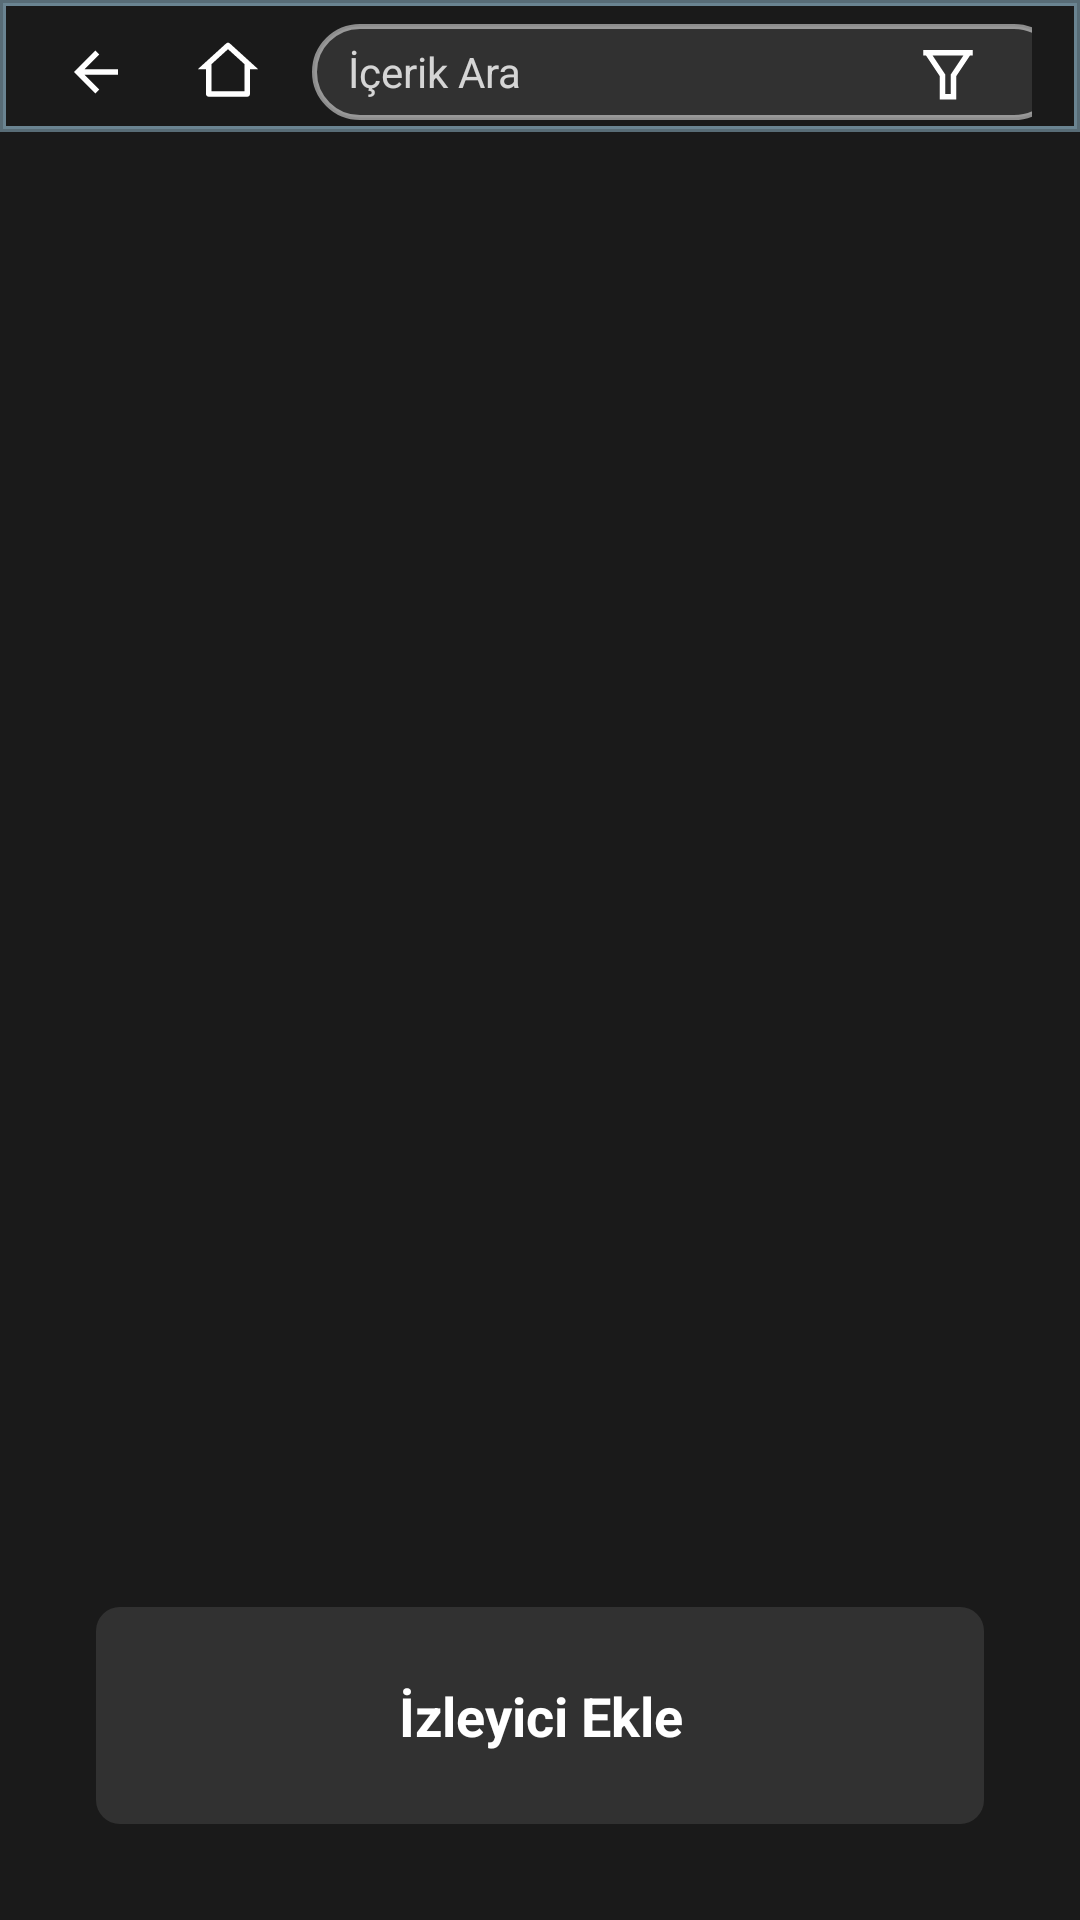

Reconstruct the res/layout file that produces this screen, plus the resources it refers to.
<!-- AndroidManifest.xml: activity theme Theme.Leanback.OtherActivities -->
<!-- res/layout/activity_viewers.xml -->
<?xml version="1.0" encoding="utf-8"?>
<androidx.constraintlayout.widget.ConstraintLayout 
    xmlns:android="http://schemas.android.com/apk/res/android"
    xmlns:app="http://schemas.android.com/apk/res-auto"
    android:layout_width="match_parent"
    android:layout_height="match_parent"
    android:background="#1a1a1a"
    android:fitsSystemWindows="true">
    
    <include
        android:id="@+id/navbar"
        layout="@layout/layout_navbar"
        android:layout_width="match_parent"
        android:layout_height="wrap_content"
        app:layout_constraintTop_toTopOf="parent"
        app:layout_constraintStart_toStartOf="parent"
        app:layout_constraintEnd_toEndOf="parent" />
    
    <TextView
        android:id="@+id/emptyView"
        android:layout_width="0dp"
        android:layout_height="wrap_content"
        android:layout_marginStart="32dp"
        android:layout_marginTop="32dp"
        android:layout_marginEnd="32dp"
        android:text="@string/empty_viewers_list"
        android:textColor="@android:color/white"
        android:textSize="18sp"
        android:gravity="center"
        android:visibility="gone"
        app:layout_constraintTop_toBottomOf="@id/navbar"
        app:layout_constraintStart_toStartOf="parent"
        app:layout_constraintEnd_toEndOf="parent" />
    
    <androidx.recyclerview.widget.RecyclerView
        android:id="@+id/recyclerViewers"
        android:layout_width="0dp"
        android:layout_height="0dp"
        android:layout_marginStart="32dp"
        android:layout_marginTop="24dp"
        android:layout_marginEnd="32dp"
        android:layout_marginBottom="32dp"
        android:clipToPadding="false"
        android:paddingBottom="24dp"
        android:scrollbars="vertical"
        app:layout_constraintTop_toBottomOf="@id/navbar"
        app:layout_constraintBottom_toTopOf="@id/btn_add_viewer"
        app:layout_constraintStart_toStartOf="parent"
        app:layout_constraintEnd_toEndOf="parent" />
    
    <TextView
        android:id="@+id/btn_add_viewer"
        android:layout_width="0dp"
        android:layout_height="wrap_content"
        android:layout_marginStart="32dp"
        android:layout_marginEnd="32dp"
        android:layout_marginBottom="32dp"
        android:background="@drawable/second_focus_selector"
        android:padding="24dp"
        android:text="@string/btn_add_viewer"
        android:textColor="@android:color/white"
        android:textSize="18sp"
        android:textStyle="bold"
        android:focusable="true"
        android:clickable="true"
        android:focusableInTouchMode="true"
        android:gravity="center"
        app:layout_constraintBottom_toTopOf="@id/ad_view_banner"
        app:layout_constraintStart_toStartOf="parent"
        app:layout_constraintEnd_toEndOf="parent" />
    
    
    <com.google.android.gms.ads.AdView
        android:id="@+id/ad_view_banner"
        android:layout_width="wrap_content"
        android:layout_height="wrap_content"
        android:layout_marginBottom="16dp"
        android:visibility="gone"
        android:focusable="false"
        android:focusableInTouchMode="false"
        app:adUnitId="ca-app-pub-3940256099942544/6300978111"
        app:adSize="BANNER"
        app:layout_constraintBottom_toBottomOf="parent"
        app:layout_constraintStart_toStartOf="parent"
        app:layout_constraintEnd_toEndOf="parent" />
    
</androidx.constraintlayout.widget.ConstraintLayout>
<!-- res/layout/layout_navbar.xml (included above) -->
<?xml version="1.0" encoding="utf-8"?>
<androidx.constraintlayout.widget.ConstraintLayout
    xmlns:android="http://schemas.android.com/apk/res/android"
    xmlns:app="http://schemas.android.com/apk/res-auto"
    android:layout_width="match_parent"
    android:layout_height="wrap_content"
    android:background="@drawable/navbar_background"
    android:elevation="24dp"
    android:translationZ="24dp"
    android:paddingTop="8dp"
    android:paddingBottom="4dp"
    android:paddingStart="16dp"
    android:paddingEnd="16dp">

    <ImageView
        android:id="@+id/btn_navbar_back"
        android:layout_width="32dp"
        android:layout_height="32dp"
        android:contentDescription="@string/cd_navbar_back"
        android:src="@drawable/ic_left"
        android:background="@drawable/focus_border_selector"
        android:padding="5dp"
        android:focusable="true"
        android:clickable="true"
        android:focusableInTouchMode="true"
        app:layout_constraintTop_toTopOf="parent"
        app:layout_constraintStart_toStartOf="parent" />

    <ImageView
        android:id="@+id/btn_navbar_home"
        android:layout_width="32dp"
        android:layout_height="32dp"
        android:layout_marginStart="12dp"
        android:contentDescription="@string/cd_navbar_home"
        android:src="@drawable/home_line"
        android:background="@drawable/focus_border_selector"
        android:padding="5dp"
        android:focusable="true"
        android:clickable="true"
        android:focusableInTouchMode="true"
        app:layout_constraintTop_toTopOf="parent"
        app:layout_constraintStart_toEndOf="@id/btn_navbar_back" />

    <EditText
        android:id="@+id/edt_navbar_search"
        android:layout_width="250dp"
        android:layout_height="32dp"
        android:layout_marginStart="12dp"
        android:layout_marginEnd="8dp"
        android:hint="@string/search_hint"
        android:textSize="14sp"
        android:textColor="@android:color/white"
        android:textColorHint="#CCFFFFFF"
        android:background="@drawable/search_field_background"
        android:paddingStart="12dp"
        android:paddingEnd="12dp"
        android:singleLine="true"
        android:focusable="true"
        android:focusableInTouchMode="true"
        android:visibility="visible"
        android:imeOptions="actionSearch"
        app:layout_constraintTop_toTopOf="parent"
        app:layout_constraintStart_toEndOf="@id/btn_navbar_home" />

    <TextView
        android:id="@+id/tv_navbar_premium"
        android:layout_width="wrap_content"
        android:layout_height="wrap_content"
        android:layout_marginStart="8dp"
        android:layout_marginEnd="8dp"
        android:text="(Premium)"
        android:textColor="@android:color/white"
        android:textSize="14sp"
        android:textStyle="italic"
        android:visibility="gone"
        app:layout_constraintTop_toTopOf="parent"
        app:layout_constraintBottom_toBottomOf="parent"
        app:layout_constraintStart_toEndOf="@id/edt_navbar_search"
        app:layout_constraintEnd_toStartOf="@id/btn_navbar_filter" />

    <ImageView
        android:id="@+id/btn_navbar_filter"
        android:layout_width="32dp"
        android:layout_height="32dp"
        android:layout_marginStart="8dp"
        android:layout_marginEnd="12dp"
        android:contentDescription="@string/btn_filter"
        android:src="@drawable/ic_filter"
        android:background="@drawable/focus_border_selector"
        android:padding="5dp"
        android:focusable="true"
        android:clickable="true"
        android:focusableInTouchMode="true"
        android:visibility="visible"
        app:layout_constraintTop_toTopOf="parent"
        app:layout_constraintEnd_toStartOf="@id/txt_navbar_title" />

    <TextView
        android:id="@+id/txt_navbar_title"
        android:layout_width="wrap_content"
        android:layout_height="wrap_content"
        android:textSize="20sp"
        android:textColor="@android:color/white"
        android:textStyle="bold"
        android:gravity="end|center_vertical"
        app:layout_constraintTop_toTopOf="@id/btn_navbar_home"
        app:layout_constraintBottom_toBottomOf="@id/btn_navbar_home"
        app:layout_constraintEnd_toEndOf="parent" />

</androidx.constraintlayout.widget.ConstraintLayout>
<!-- resources referenced by this layout -->
<resources>
  <!-- drawable focus_border_selector (drawable) -->
  <?xml version="1.0" encoding="utf-8"?>
  <selector xmlns:android="http://schemas.android.com/apk/res/android">
      <item android:state_focused="true" android:drawable="@drawable/focus_border_only" />
      <item android:drawable="@android:color/transparent" />
  </selector>
  <!-- drawable home_line (drawable) -->
  <?xml version="1.0" encoding="utf-8"?>
  <vector xmlns:android="http://schemas.android.com/apk/res/android"
      android:width="24dp"
      android:height="24dp"
      android:viewportWidth="24"
      android:viewportHeight="24"
      android:tint="#FFFFFFFF">
      <path
          android:fillColor="#FFFFFFFF"
          android:pathData="M19,21H5C4.44772,21 4,20.5523 4,20V11L1,11L11.3273,1.6115C11.7087,1.26475 12.2913,1.26475 12.6727,1.6115L23,11L20,11V20C20,20.5523 19.5523,21 19,21ZM6,19H18V9.15745L12,3.7029L6,9.15745V19Z" />
  </vector>
  <!-- drawable ic_filter (drawable) -->
  <?xml version="1.0" encoding="utf-8"?>
  <vector xmlns:android="http://schemas.android.com/apk/res/android"
      android:width="24dp"
      android:height="24dp"
      android:viewportWidth="24"
      android:viewportHeight="24"
      android:tint="#FFFFFFFF">
      <path
          android:fillColor="#FFFFFFFF"
          android:pathData="M21,4V6H20L15,13.5V22H9V13.5L4,6H3V4H21ZM6.4037,6L11,12.8944V20H13V12.8944L17.5963,6H6.4037Z" />
  </vector>
  <!-- drawable ic_left (drawable) -->
  <?xml version="1.0" encoding="utf-8"?>
  <vector xmlns:android="http://schemas.android.com/apk/res/android"
      android:width="24dp"
      android:height="24dp"
      android:viewportWidth="24"
      android:viewportHeight="24"
      android:tint="#FFFFFFFF">
      <path
          android:fillColor="#FFFFFFFF"
          android:pathData="M7.82843,10.9999H20V12.9999H7.82843L13.1924,18.3638L11.7782,19.778L4,11.9999L11.7782,4.22168L13.1924,5.63589L7.82843,10.9999Z" />
  </vector>
  <!-- drawable second_focus_selector (drawable) -->
  <?xml version="1.0" encoding="utf-8"?>
  <selector xmlns:android="http://schemas.android.com/apk/res/android">
      <item android:state_focused="true" android:drawable="@drawable/button_resume_focus_background" />
      <item android:drawable="@drawable/button_normal_background" />
  </selector>
  <string name="btn_add_viewer">İzleyici Ekle</string>
  <string name="btn_filter">Filtre</string>
  <string name="cd_navbar_back">Geri dön</string>
  <string name="cd_navbar_home">Ana sayfaya git</string>
  <string name="empty_viewers_list">Henüz izleyici eklenmedi</string>
  <string name="search_hint">İçerik Ara</string>
  <style name="Theme.Leanback.OtherActivities" parent="Theme.Leanback">
          <item name="android:windowBackground">@android:color/black</item>
      </style>
  <!-- drawable focus_border_only (drawable) -->
  <?xml version="1.0" encoding="utf-8"?>
  <shape xmlns:android="http://schemas.android.com/apk/res/android"
      android:shape="rectangle">
      <corners android:radius="8dp" />
      <stroke
          android:width="2dp"
          android:color="@color/category_selected" />
      <solid android:color="@android:color/transparent" />
  </shape>
  <!-- drawable button_normal_background (drawable) -->
  <?xml version="1.0" encoding="utf-8"?>
  <shape xmlns:android="http://schemas.android.com/apk/res/android"
      android:shape="rectangle">
      <corners android:radius="8dp" />
      <solid android:color="#1AFFFFFF" />  
  </shape>
  <style name="Theme.Leanback" parent="Theme.AppCompat.NoActionBar">
          <item name="android:windowBackground">@android:color/black</item>
          
          <item name="android:windowFullscreen">true</item>
          <item name="android:windowContentOverlay">@null</item>
          <item name="android:windowNoTitle">true</item>
          <item name="android:windowActionBar">false</item>
      </style>
  <color name="category_selected">#D4AF37</color>
</resources>
